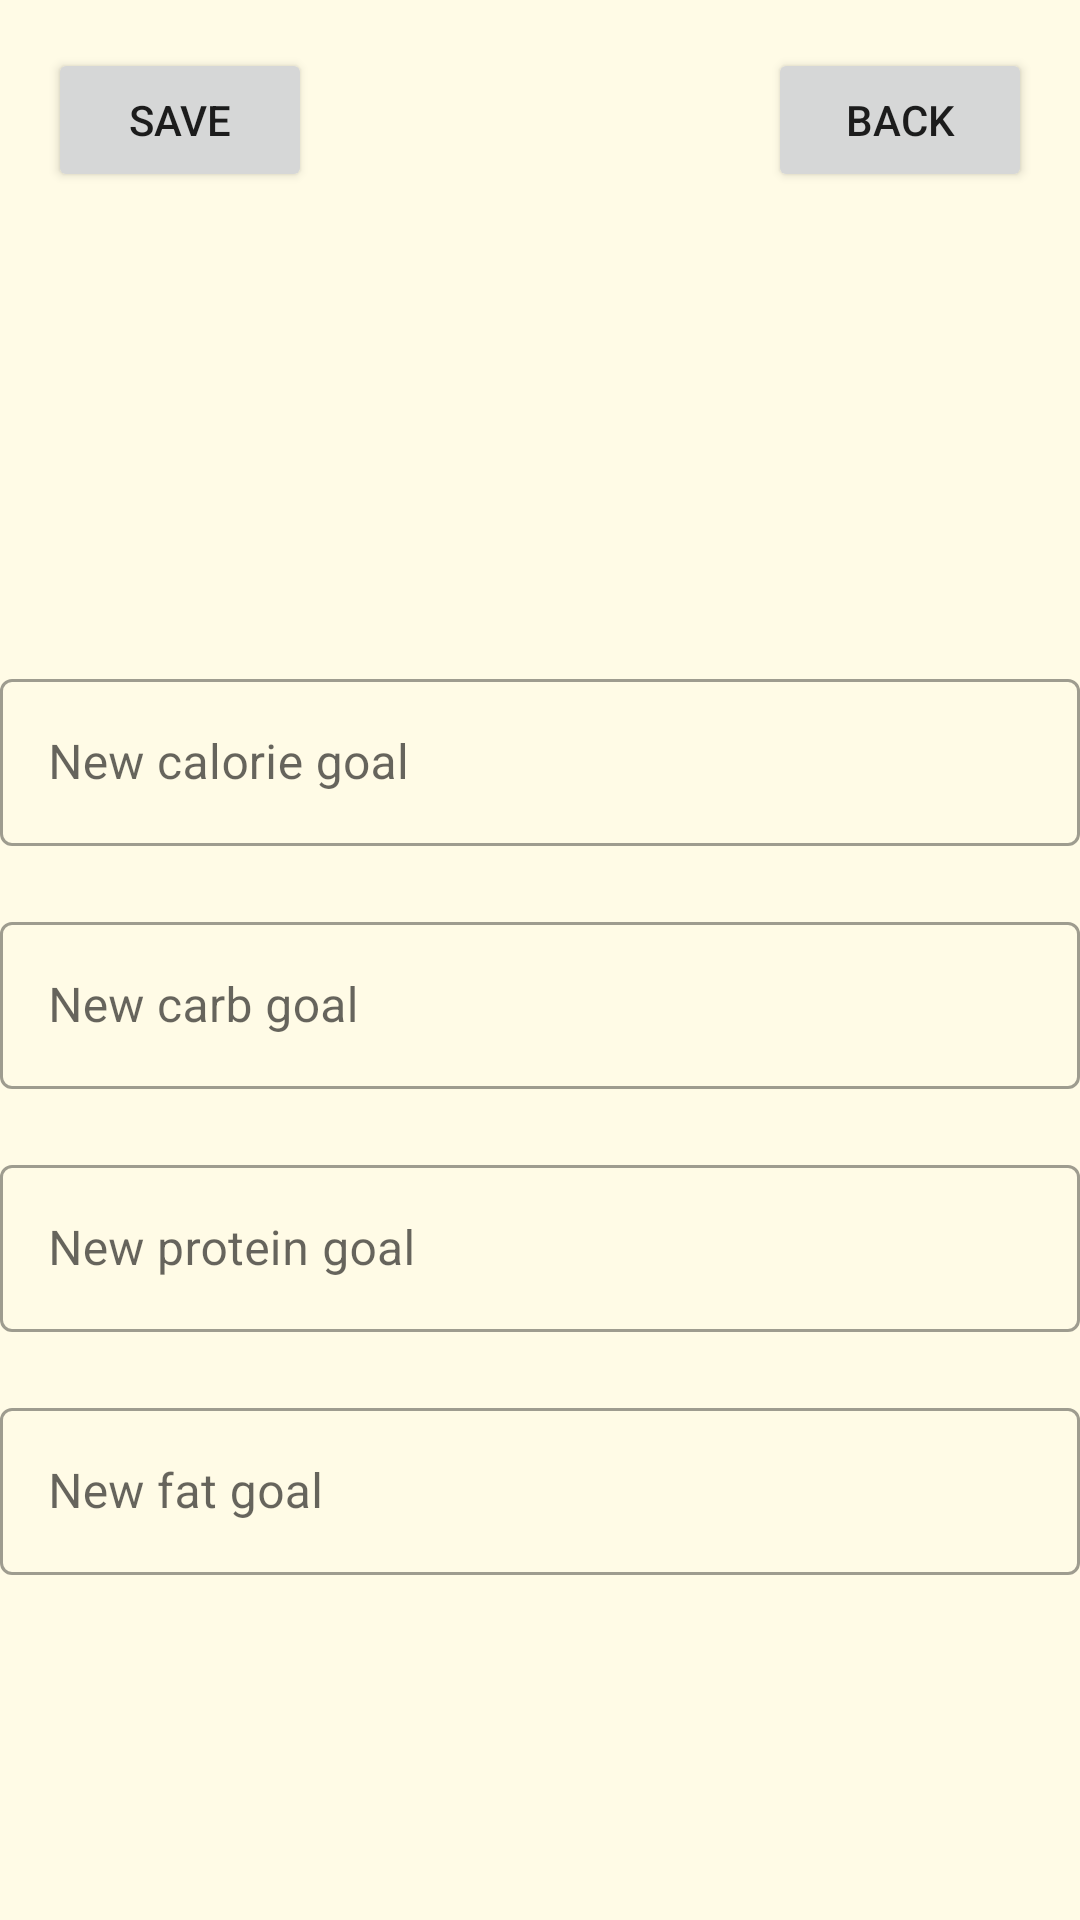

Write the Android layout XML for this screen, with the resource values it uses.
<!-- AndroidManifest.xml: application theme AppTheme -->
<!-- res/layout/fragment_change_goal.xml -->
<?xml version="1.0" encoding="utf-8"?>
<androidx.constraintlayout.widget.ConstraintLayout xmlns:android="http://schemas.android.com/apk/res/android"
    xmlns:app="http://schemas.android.com/apk/res-auto"
    xmlns:tools="http://schemas.android.com/tools"
    android:id="@+id/frameLayout5"
    android:layout_width="match_parent"
    android:layout_height="match_parent"
    android:background="@color/colorBackground"
    tools:context=".ui.view.ChangeGoalFragment" >

    <Button
        android:id="@+id/fragment_change_goal_btn_save"
        android:layout_width="wrap_content"
        android:layout_height="wrap_content"
        android:layout_marginStart="16dp"
        android:layout_marginTop="16dp"
        android:text="SAVE"
        app:layout_constraintStart_toStartOf="parent"
        app:layout_constraintTop_toTopOf="parent" />

    <Button
        android:id="@+id/fragment_change_goal_btn_back"
        android:layout_width="wrap_content"
        android:layout_height="wrap_content"
        android:layout_marginTop="16dp"
        android:layout_marginEnd="16dp"
        android:text="BACK"
        app:layout_constraintEnd_toEndOf="parent"
        app:layout_constraintTop_toTopOf="parent" />

    <com.google.android.material.textfield.TextInputLayout
        android:id="@+id/fragment_change_goal_TextField_new_protein"
        style="@style/Widget.MaterialComponents.TextInputLayout.OutlinedBox"
        android:layout_width="match_parent"
        android:layout_height="wrap_content"
        android:layout_marginTop="20dp"
        android:hint="New protein goal"
        app:layout_constraintEnd_toEndOf="parent"
        app:layout_constraintStart_toStartOf="parent"
        app:layout_constraintTop_toBottomOf="@+id/fragment_change_goal_TextField_new_carb">

        <com.google.android.material.textfield.TextInputEditText
            android:layout_width="match_parent"
            android:layout_height="wrap_content" />

    </com.google.android.material.textfield.TextInputLayout>

    <com.google.android.material.textfield.TextInputLayout
        android:id="@+id/fragment_change_goal_TextField_new_fat"
        style="@style/Widget.MaterialComponents.TextInputLayout.OutlinedBox"
        android:layout_width="match_parent"
        android:layout_height="wrap_content"
        android:layout_marginTop="20dp"
        android:hint="New fat goal"
        app:layout_constraintEnd_toEndOf="parent"
        app:layout_constraintStart_toStartOf="parent"
        app:layout_constraintTop_toBottomOf="@+id/fragment_change_goal_TextField_new_protein">

        <com.google.android.material.textfield.TextInputEditText
            android:layout_width="match_parent"
            android:layout_height="wrap_content" />

    </com.google.android.material.textfield.TextInputLayout>

    <com.google.android.material.textfield.TextInputLayout
        android:id="@+id/fragment_change_goal_TextField_new_calorie"
        style="@style/Widget.MaterialComponents.TextInputLayout.OutlinedBox"
        android:layout_width="match_parent"
        android:layout_height="wrap_content"
        android:layout_marginTop="120dp"
        android:hint="New calorie goal"
        app:layout_constraintBottom_toTopOf="@+id/fragment_change_goal_TextField_new_protein"
        app:layout_constraintEnd_toEndOf="parent"
        app:layout_constraintStart_toStartOf="parent"
        app:layout_constraintTop_toTopOf="parent">

        <com.google.android.material.textfield.TextInputEditText
            android:layout_width="match_parent"
            android:layout_height="wrap_content" />

    </com.google.android.material.textfield.TextInputLayout>

    <com.google.android.material.textfield.TextInputLayout
        android:id="@+id/fragment_change_goal_TextField_new_carb"
        style="@style/Widget.MaterialComponents.TextInputLayout.OutlinedBox"
        android:layout_width="match_parent"
        android:layout_height="wrap_content"
        android:layout_marginTop="20dp"
        android:hint="New carb goal"
        app:layout_constraintEnd_toEndOf="parent"
        app:layout_constraintStart_toStartOf="parent"
        app:layout_constraintTop_toBottomOf="@+id/fragment_change_goal_TextField_new_calorie">

        <com.google.android.material.textfield.TextInputEditText
            android:layout_width="match_parent"
            android:layout_height="wrap_content" />

    </com.google.android.material.textfield.TextInputLayout>

</androidx.constraintlayout.widget.ConstraintLayout>
<!-- resources referenced by this layout -->
<resources>
  <color name="colorBackground">#FFFBE6</color>
  <style name="AppTheme" parent="Theme.MaterialComponents.DayNight.NoActionBar">
          
          <item name="colorPrimary">@color/colorPrimary</item>
          <item name="colorPrimaryDark">@color/colorPrimaryDark</item>
          <item name="colorAccent">@color/colorAccent</item>
      </style>
  <color name="colorPrimary">#6200EE</color>
  <color name="colorPrimaryDark">#3700B3</color>
  <color name="colorAccent">#03DAC5</color>
</resources>
